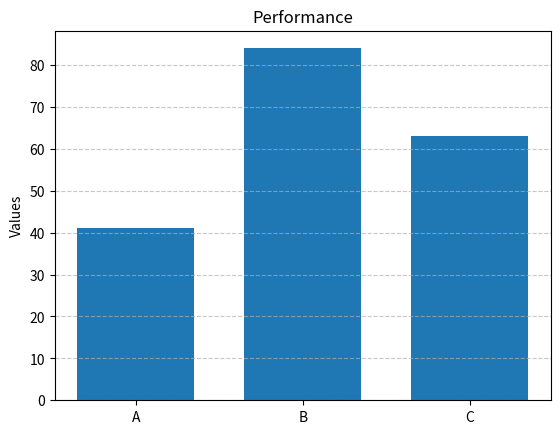

Source code (Python):
import matplotlib.pyplot as plt

BAR_WIDTH = 0.7


def bar_chart(results: list[tuple[str, float]]) -> None:
    x_names = [result[0] for result in results]
    x_values = [result[1] for result in results]

    plt.bar(x_names, x_values, width=BAR_WIDTH)

    # Annotations
    plt.ylabel("Values")
    plt.title(f"Performance")

    # y-axis lines for clarity
    plt.grid(axis='y', linestyle='--', alpha=0.7)

    plt.show()


if __name__ == "__main__":
    bar_chart([("A", 41), ("B", 84), ("C", 63)])
